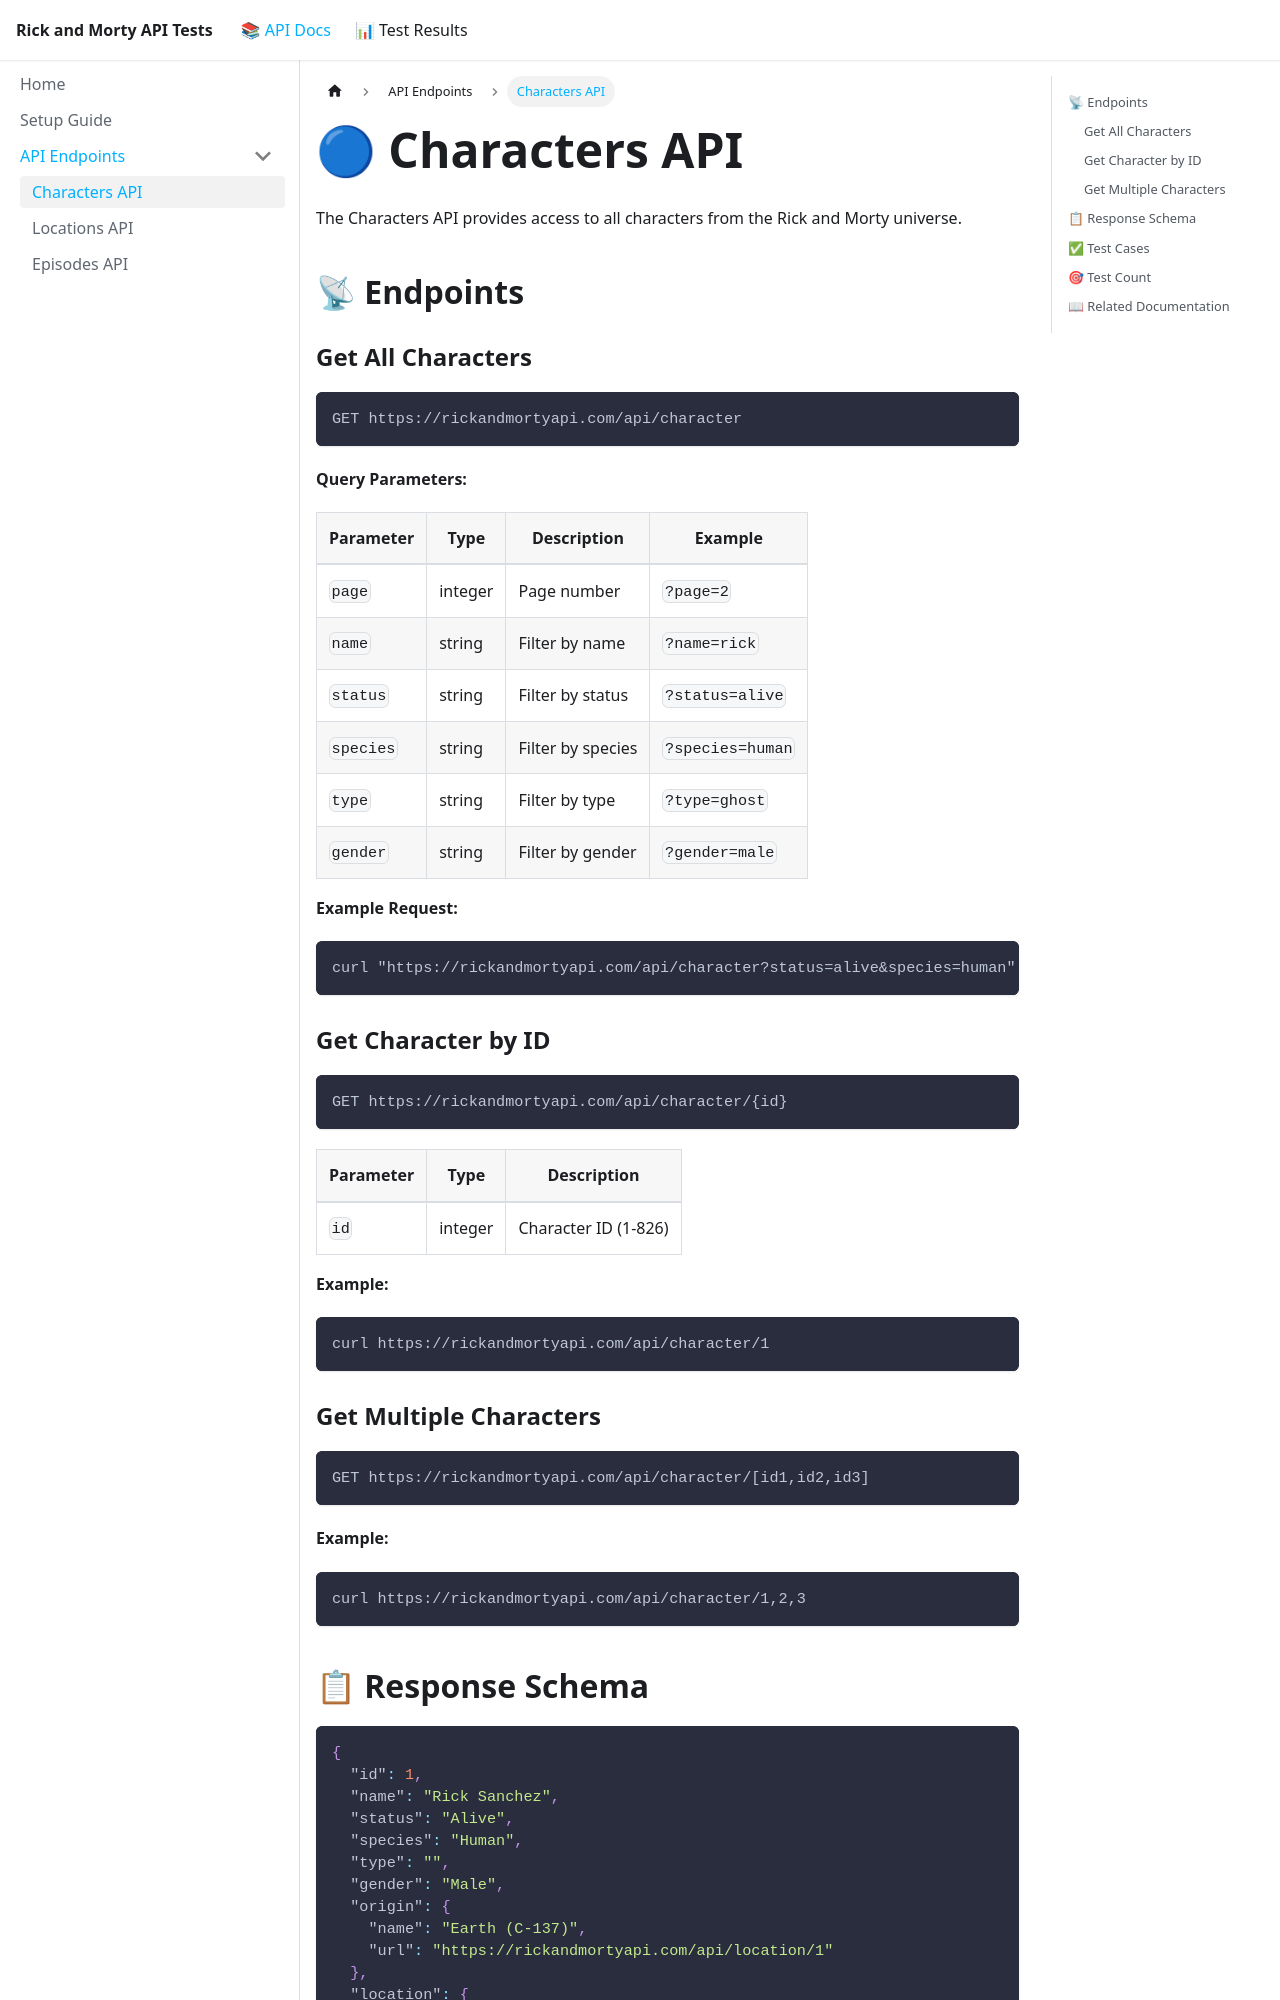

repository: anxoportela/postman-newman-gh · page: characters/index.html · generator: docusaurus

---
sidebar_position: 1
title: Characters API
description: Complete guide to the Rick and Morty Characters API
---

# 🔵 Characters API

The Characters API provides access to all characters from the Rick and Morty universe.

## 📡 Endpoints

### Get All Characters

```
GET https://rickandmortyapi.com/api/character
```

**Query Parameters:**

| Parameter | Type | Description | Example |
|-----------|------|-------------|---------|
| `page` | integer | Page number | `?page=2` |
| `name` | string | Filter by name | `?name=rick` |
| `status` | string | Filter by status | `?status=alive` |
| `species` | string | Filter by species | `?species=human` |
| `type` | string | Filter by type | `?type=ghost` |
| `gender` | string | Filter by gender | `?gender=male` |

**Example Request:**
```bash
curl "https://rickandmortyapi.com/api/character?status=alive&species=human"
```

### Get Character by ID

```
GET https://rickandmortyapi.com/api/character/{id}
```

| Parameter | Type | Description |
|-----------|------|-------------|
| `id` | integer | Character ID (1-826) |

**Example:**
```bash
curl https://rickandmortyapi.com/api/character/1
```

### Get Multiple Characters

```
GET https://rickandmortyapi.com/api/character/[id1,id2,id3]
```

**Example:**
```bash
curl https://rickandmortyapi.com/api/character/1,2,3
```
